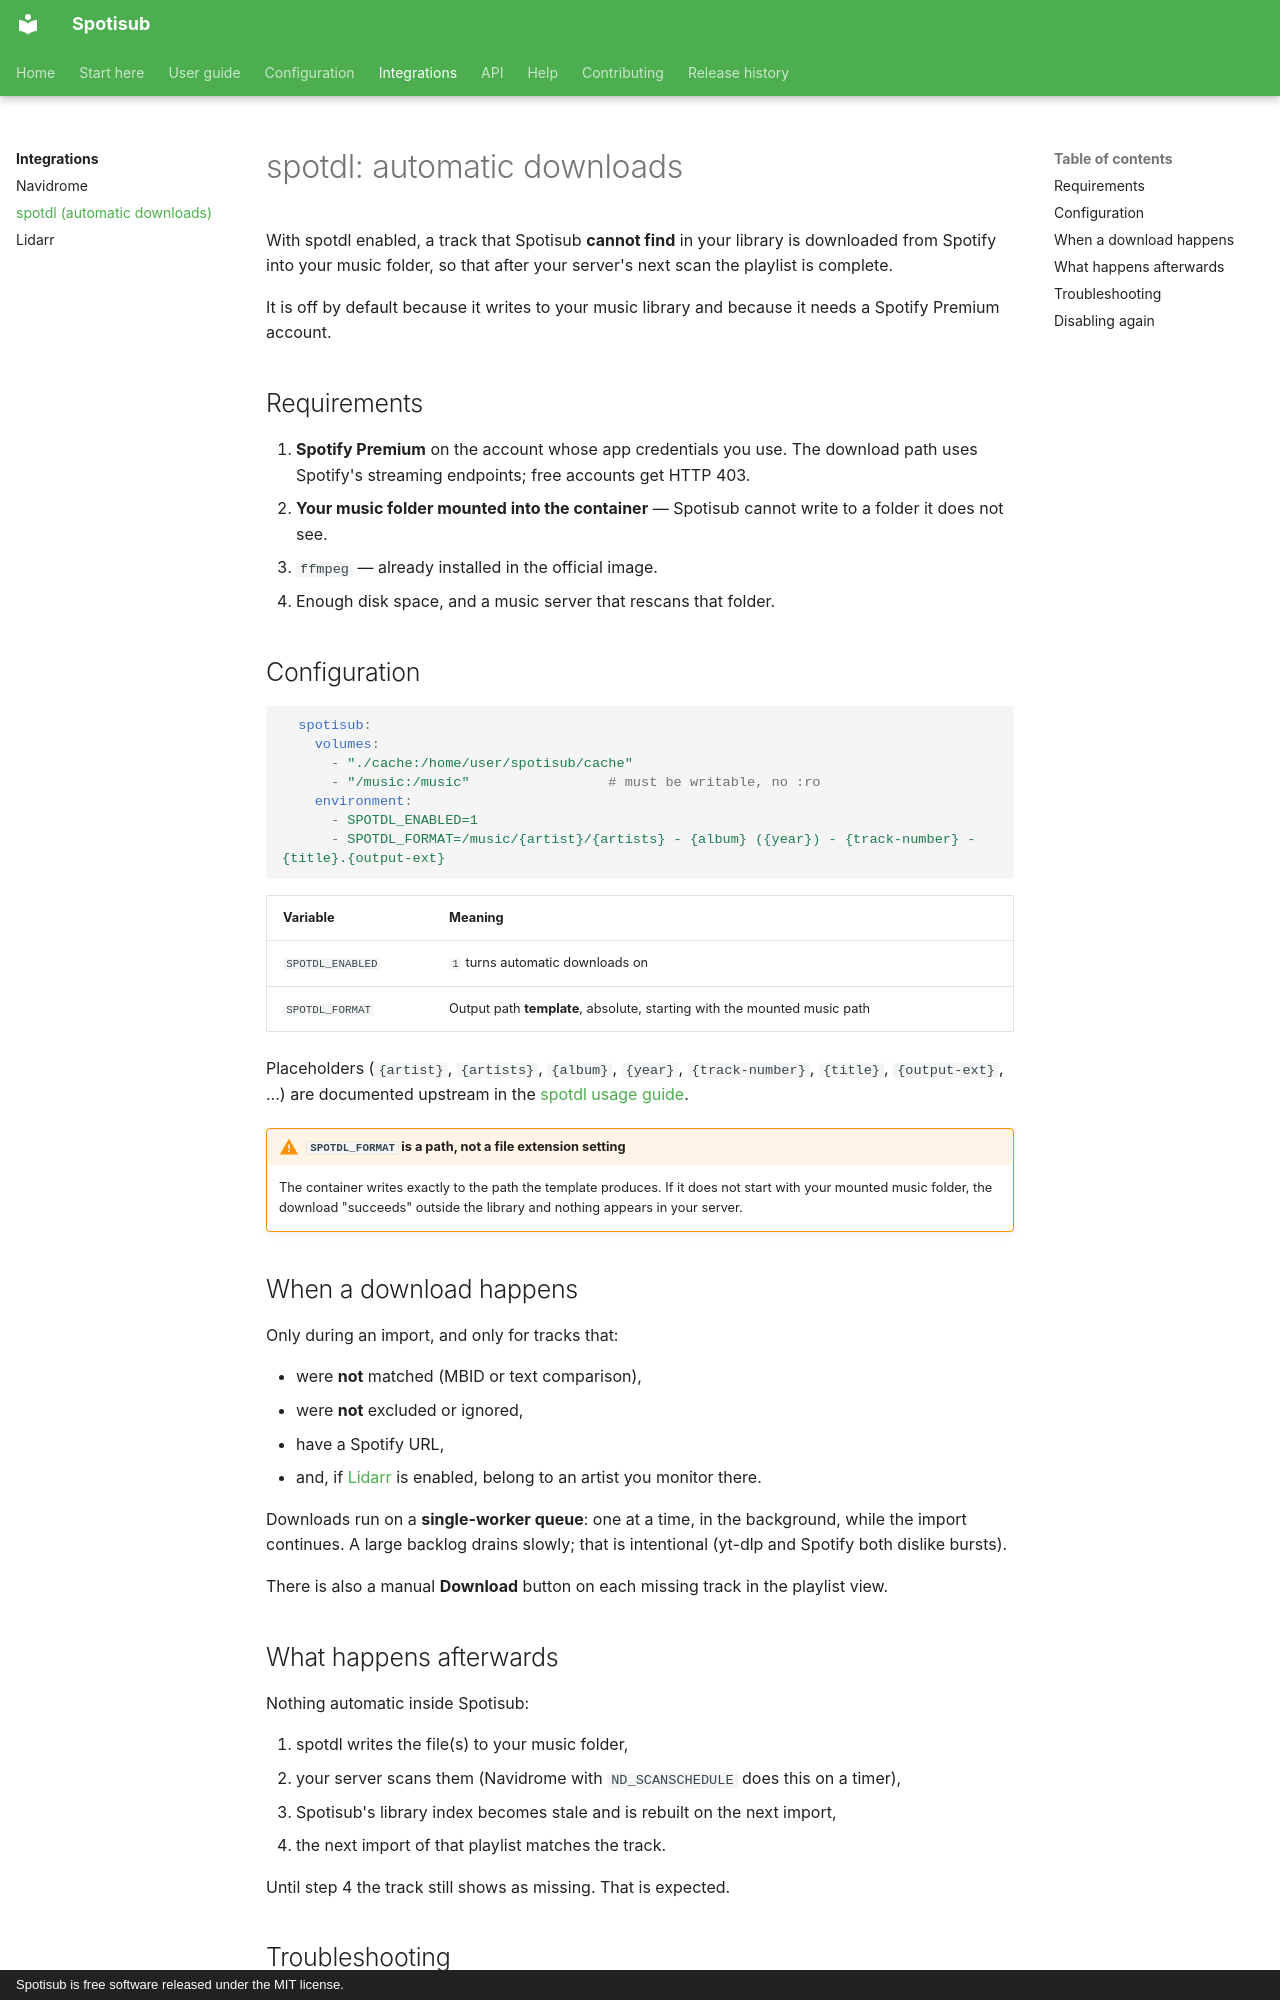

repository: blastbeng/spotisub · page: integrations/spotdl/index.html · generator: mkdocs · copyright: Spotisub is free software released under the MIT license.

# spotdl: automatic downloads

With spotdl enabled, a track that Spotisub **cannot find** in your library is downloaded
from Spotify into your music folder, so that after your server's next scan the playlist
is complete.

It is off by default because it writes to your music library and because it needs a
Spotify Premium account.

## Requirements

1. **Spotify Premium** on the account whose app credentials you use. The download path
   uses Spotify's streaming endpoints; free accounts get HTTP 403.
2. **Your music folder mounted into the container** — Spotisub cannot write to a folder
   it does not see.
3. `ffmpeg` — already installed in the official image.
4. Enough disk space, and a music server that rescans that folder.

## Configuration

```yaml
  spotisub:
    volumes:
      - "./cache:/home/user/spotisub/cache"
      - "/music:/music"                 # must be writable, no :ro
    environment:
      - SPOTDL_ENABLED=1
      - SPOTDL_FORMAT=/music/{artist}/{artists} - {album} ({year}) - {track-number} - {title}.{output-ext}
```

| Variable | Meaning |
|---|---|
| `SPOTDL_ENABLED` | `1` turns automatic downloads on |
| `SPOTDL_FORMAT` | Output path **template**, absolute, starting with the mounted music path |

Placeholders (`{artist}`, `{artists}`, `{album}`, `{year}`, `{track-number}`, `{title}`,
`{output-ext}`, ...) are documented upstream in the
[spotdl usage guide](https://spotdl.github.io/spotify-downloader/usage/).

!!! warning "`SPOTDL_FORMAT` is a path, not a file extension setting"

    The container writes exactly to the path the template produces. If it does not start
    with your mounted music folder, the download "succeeds" outside the library and
    nothing appears in your server.

## When a download happens

Only during an import, and only for tracks that:

- were **not** matched (MBID or text comparison),
- were **not** excluded or ignored,
- have a Spotify URL,
- and, if [Lidarr](lidarr.md) is enabled, belong to an artist you monitor there.

Downloads run on a **single-worker queue**: one at a time, in the background, while the
import continues. A large backlog drains slowly; that is intentional (yt-dlp and Spotify
both dislike bursts).

There is also a manual **Download** button on each missing track in the playlist view.

## What happens afterwards

Nothing automatic inside Spotisub:

1. spotdl writes the file(s) to your music folder,
2. your server scans them (Navidrome with `ND_SCANSCHEDULE` does this on a timer),
3. Spotisub's library index becomes stale and is rebuilt on the next import,
4. the next import of that playlist matches the track.

Until step 4 the track still shows as missing. That is expected.
